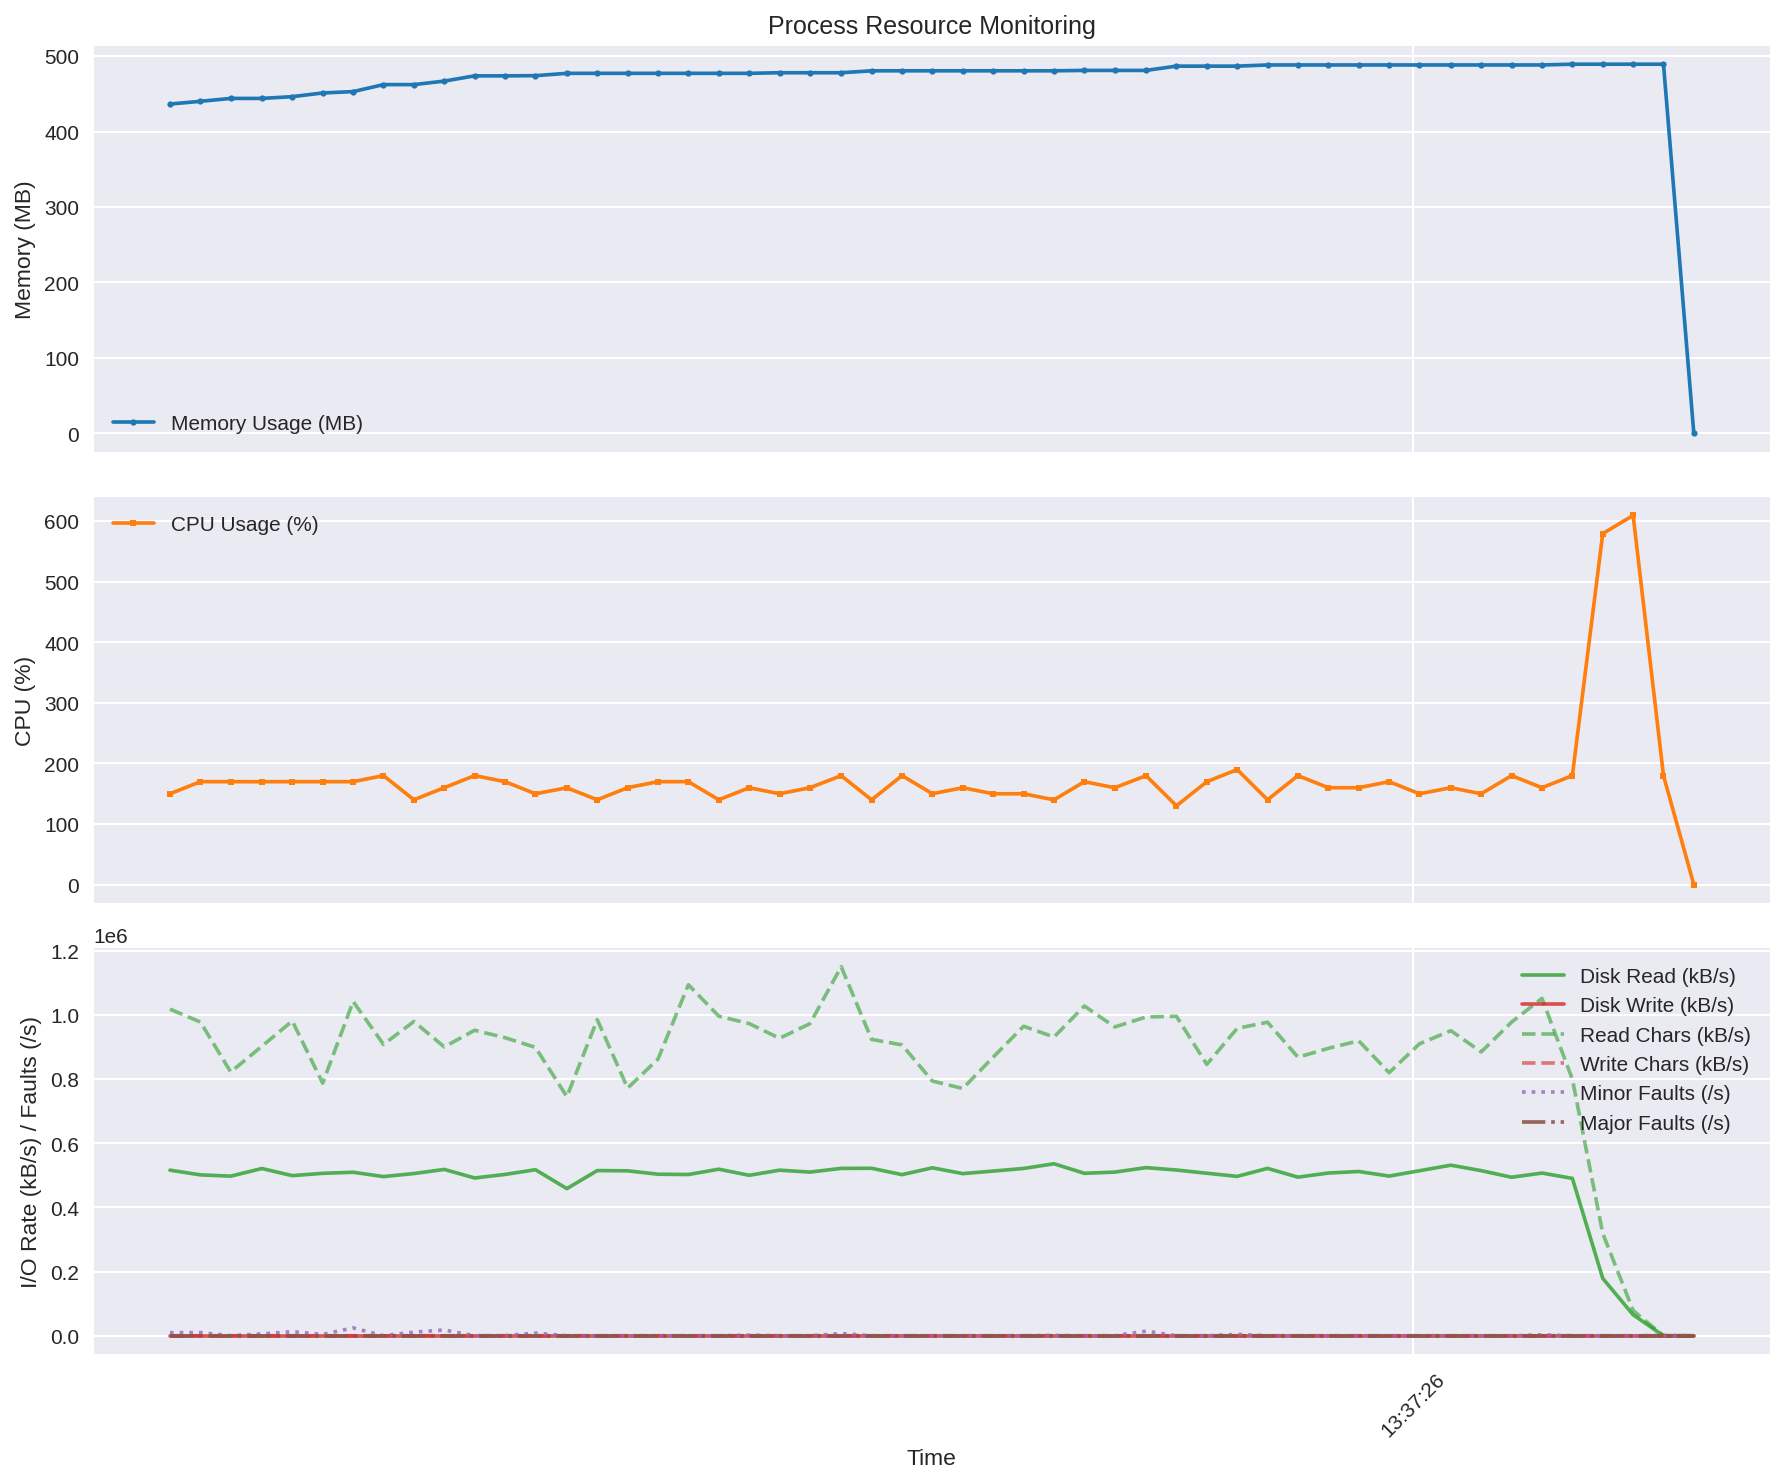

The data file committed next to this chart (first rows):
time, rss_mb, cpu_percent, read_kbs, write_kbs, read_chars_kbs, write_chars_kbs, minor_faults_s, major_faults_s
2025-08-18 13:37:21.889526, 436.6, 149.8, 516320, 0.0, 1018460, 0.0, 9510, 0.0
2025-08-18 13:37:21.990020, 440.2, 169.8, 501680, 0.0, 978234, 0.0, 9920, 0.0
2025-08-18 13:37:22.090476, 444.1, 169.8, 497680, 0.0, 822506, 0.0, 0.0, 0.0
2025-08-18 13:37:22.193442, 444.1, 169.7, 521440, 0.0, 902692, 0.0, 5830, 0.0
2025-08-18 13:37:22.293909, 446.4, 169.8, 499200, 0.0, 981402, 0.0, 12650, 0.0
2025-08-18 13:37:22.394557, 451.3, 169.8, 506480, 0.0, 787656, 0.0, 3990, 0.0
2025-08-18 13:37:22.495098, 453.1, 169.8, 509800, 0.0, 1042368, 0.0, 24500, 0.0
2025-08-18 13:37:22.595576, 462.4, 179.8, 496280, 0.0, 908540, 0.0, 90.0, 0.0
2025-08-18 13:37:22.696055, 462.4, 139.9, 505760, 0.0, 979801, 0.0, 11180, 0.0
2025-08-18 13:37:22.796513, 467.0, 159.8, 518600, 0.0, 900747, 0.0, 17970, 0.0
2025-08-18 13:37:22.896992, 474, 179.8, 491920, 0.0, 952541, 0.0, 0.0, 0.0
2025-08-18 13:37:22.997539, 474, 169.8, 503040, 0.0, 929451, 0.0, 380.0, 0.0
2025-08-18 13:37:23.098073, 474.2, 149.8, 517680, 0.0, 899205, 0.0, 8120, 0.0
2025-08-18 13:37:23.202008, 477.3, 159.7, 458760, 0.0, 745500, 0.0, 0.0, 0.0
2025-08-18 13:37:23.302468, 477.3, 139.9, 515040, 0.0, 985660, 0.0, 0.0, 0.0
2025-08-18 13:37:23.402938, 477.3, 159.9, 514240, 0.0, 772183, 0.0, 0.0, 0.0
2025-08-18 13:37:23.503414, 477.3, 169.8, 503720, 0.0, 862745, 0.0, 0.0, 0.0
2025-08-18 13:37:23.603872, 477.3, 169.8, 502720, 0.0, 1094372, 0.0, 0.0, 0.0
2025-08-18 13:37:23.704345, 477.3, 139.9, 519360, 0.0, 996604, 0.0, 0.0, 0.0
2025-08-18 13:37:23.804848, 477.3, 159.8, 500280, 0.0, 973415, 0.0, 1810, 0.0
2025-08-18 13:37:23.905296, 478.1, 149.8, 516240, 0.0, 927609, 0.0, 0.0, 0.0
2025-08-18 13:37:24.005767, 478.1, 159.8, 510320, 0.0, 973024, 0.0, 0.0, 0.0
2025-08-18 13:37:24.109213, 478.1, 179.7, 521880, 0.0, 1150892, 0.0, 6780, 0.0
2025-08-18 13:37:24.209756, 480.7, 139.8, 522160, 0.0, 924093, 0.0, 0.0, 0.0
2025-08-18 13:37:24.310271, 480.7, 179.8, 502360, 0.0, 906910, 0.0, 0.0, 0.0
2025-08-18 13:37:24.410779, 480.7, 149.9, 523680, 0.0, 794227, 0.0, 0.0, 0.0
2025-08-18 13:37:24.511320, 480.7, 159.8, 505520, 0.0, 771002, 0.0, 0.0, 0.0
2025-08-18 13:37:24.611863, 480.7, 149.8, 513520, 0.0, 868848, 0.0, 0.0, 0.0
2025-08-18 13:37:24.712406, 480.7, 149.8, 521640, 0.0, 965028, 0.0, 0.0, 0.0
2025-08-18 13:37:24.812924, 480.7, 139.8, 536280, 0.0, 931552, 0.0, 1150, 0.0
2025-08-18 13:37:24.913374, 481.2, 169.8, 506520, 0.0, 1028138, 0.0, 0.0, 0.0
2025-08-18 13:37:25.013828, 481.2, 159.8, 510280, 0.0, 962858, 0.0, 0.0, 0.0
2025-08-18 13:37:25.117323, 481.2, 179.7, 524200, 0.0, 993905, 0.0, 14320, 0.0
2025-08-18 13:37:25.217779, 486.9, 129.9, 516760, 0.0, 996161, 0.0, 0.0, 0.0
2025-08-18 13:37:25.318226, 486.9, 169.8, 506760, 0.0, 846138, 0.0, 0.0, 0.0
2025-08-18 13:37:25.418688, 486.9, 189.8, 496960, 0.0, 958558, 0.0, 4210, 0.0
2025-08-18 13:37:25.519157, 488.4, 139.9, 521880, 0.0, 977559, 0.0, 0.0, 0.0
2025-08-18 13:37:25.619638, 488.4, 179.8, 494520, 0.0, 868487, 0.0, 0.0, 0.0
2025-08-18 13:37:25.720095, 488.4, 159.8, 507360, 0.0, 896155, 0.0, 0.0, 0.0
2025-08-18 13:37:25.820557, 488.4, 159.8, 512200, 0.0, 919736, 0.0, 0.0, 0.0
2025-08-18 13:37:25.921098, 488.4, 169.8, 497840, 0.0, 820351, 0.0, 0.0, 0.0
2025-08-18 13:37:26.021617, 488.4, 149.8, 514560, 0.0, 910338, 0.0, 0.0, 0.0
2025-08-18 13:37:26.125208, 488.4, 159.8, 531840, 0.0, 951240, 0.0, 0.0, 0.0
2025-08-18 13:37:26.225666, 488.4, 149.8, 514840, 0.0, 884999, 0.0, 0.0, 0.0
2025-08-18 13:37:26.326133, 488.4, 179.8, 494240, 0.0, 977938, 0.0, 0.0, 0.0
2025-08-18 13:37:26.426623, 488.4, 159.8, 507320, 0.0, 1051898, 0.0, 2890, 0.0
2025-08-18 13:37:26.527138, 489.4, 179.8, 490680, 0.0, 800010, 0.0, 20.0, 0.0
2025-08-18 13:37:26.627625, 489.4, 579.4, 178880, 0.0, 318990, 0.0, 0.0, 0.0
2025-08-18 13:37:26.728085, 489.4, 609.4, 65360, 0.0, 78701, 0.55, 20.0, 0.0
2025-08-18 13:37:26.828468, 489.4, 179.8, 0.0, 0.0, 0.0, 0.0, 1080, 0.0
2025-08-18 13:37:26.928743, 0.0, 0.0, 0.0, 0.0, 0.0, 0.0, 0.0, 0.0
